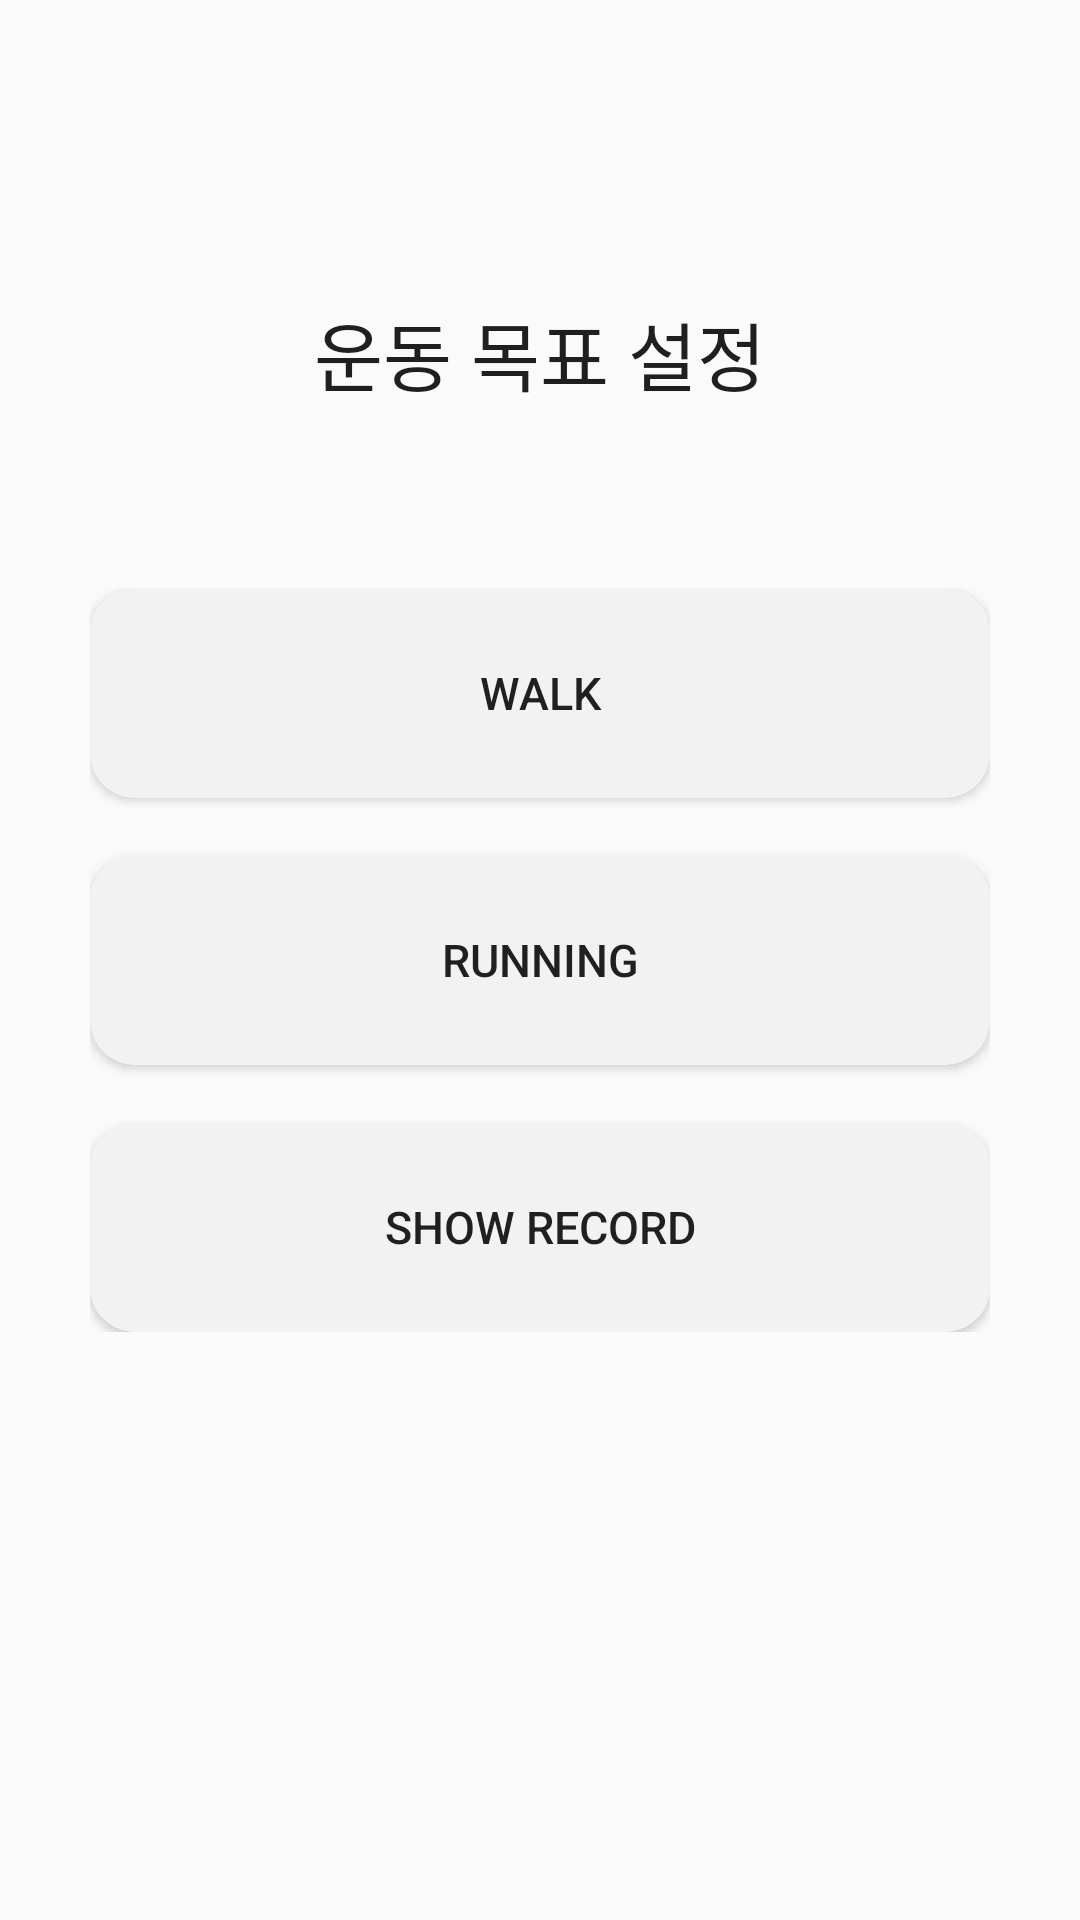

The Android layout XML behind this screen, and the referenced resources:
<!-- AndroidManifest.xml: application theme Theme.Toy_Project -->
<!-- res/layout/activity_main.xml -->
<?xml version="1.0" encoding="utf-8"?>
<RelativeLayout xmlns:android="http://schemas.android.com/apk/res/android"
    xmlns:app="http://schemas.android.com/apk/res-auto"
    xmlns:tools="http://schemas.android.com/tools"
    android:layout_width="match_parent"
    android:layout_height="match_parent"
    tools:context=".MainActivity">

    <TextView
        android:layout_width="wrap_content"
        android:layout_height="wrap_content"
        android:text="운동 목표 설정"
        android:layout_above="@+id/baseLayout"
        android:layout_centerInParent="true"
        android:padding="30dp"
        android:textColor="#1f1f1f"
        android:textSize="25dp" />

    <LinearLayout
        android:id="@+id/baseLayout"
        android:layout_width="match_parent"
        android:layout_height="wrap_content"
        android:layout_centerInParent="true"
        android:orientation="vertical"
        android:padding="30dp">

        <Button
            android:id="@+id/btnCheckWalk"
            android:layout_width="match_parent"
            android:layout_height="wrap_content"
            android:layout_below="@+id/baseLayout"
            android:layout_centerInParent="true"
            android:drawableLeft="@drawable/icon_walk"
            android:background="@drawable/custom_btn"
            android:textSize="15dp"
            android:text="Walk" />

        <TextView
            android:layout_width="wrap_content"
            android:layout_height="wrap_content"/>

        <Button
            android:id="@+id/btnCheckRun"
            android:layout_width="match_parent"
            android:layout_height="wrap_content"
            android:layout_below="@+id/baseLayout"
            android:layout_centerInParent="true"
            android:drawableLeft="@drawable/icon_run"
            android:background="@drawable/custom_btn"
            android:textSize="15dp"
            android:text="Running" />

        <TextView
            android:layout_width="wrap_content"
            android:layout_height="wrap_content"/>

        <Button
            android:id="@+id/btnRecord"
            android:layout_width="match_parent"
            android:layout_height="wrap_content"
            android:layout_below="@+id/baseLayout"
            android:layout_centerInParent="true"
            android:background="@drawable/custom_btn"
            android:textSize="15dp"
            android:text="Show Record" />

    </LinearLayout>

</RelativeLayout>
<!-- resources referenced by this layout -->
<resources>
  <!-- drawable custom_btn (drawable) -->
  <?xml version="1.0" encoding="utf-8"?>
  <shape xmlns:android="http://schemas.android.com/apk/res/android">
      <solid
          android:color="#F2F2F2" />
  
  
  
      <size
          android:width="200dp"
          android:height="70dp" />
      <corners
          android:radius="15dp"/>
  </shape>
  <!-- drawable icon_run (drawable) -->
  <?xml version="1.0" encoding="utf-8"?>
  <layer-list xmlns:android="http://schemas.android.com/apk/res/android">
      <item
          android:drawable="@drawable/ic_baseline_directions_run_24"
          android:width="45dp"
          android:height="45dp" />
  </layer-list>
  <!-- drawable icon_walk (drawable) -->
  <?xml version="1.0" encoding="utf-8"?>
  <layer-list xmlns:android="http://schemas.android.com/apk/res/android">
      <item
          android:drawable="@drawable/ic_baseline_directions_walk_24"
          android:width="45dp"
          android:height="45dp"/>
  </layer-list>
  <style name="Theme.Toy_Project" parent="Theme.AppCompat.Light">
          
          <item name="windowNoTitle">true</item>
  
          <item name="colorPrimary">@color/purple_500</item>
          <item name="colorPrimaryVariant">@color/purple_700</item>
          <item name="colorOnPrimary">@color/white</item>
          
          <item name="colorSecondary">@color/teal_200</item>
          <item name="colorSecondaryVariant">@color/teal_700</item>
          <item name="colorOnSecondary">@color/black</item>
          
          <item name="android:statusBarColor" tools:targetApi="l">?attr/colorPrimaryVariant</item>
          
      </style>
  <!-- not gathered from this repository: default colours our renderer supplied (Android Studio template values) -->
  <color name="purple_500">#FF6200EE</color>
  <color name="purple_700">#FF3700B3</color>
  <color name="teal_200">#FF03DAC5</color>
  <color name="teal_700">#FF018786</color>
  <color name="black">#FF000000</color>
  <color name="white">#FFFFFFFF</color>
</resources>
